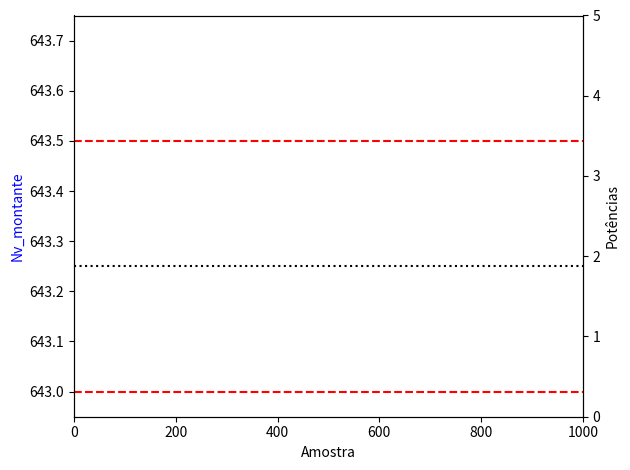

Generate this figure with matplotlib: (Note: this script raises an exception after producing the figure.)
import numpy as np
import matplotlib.pyplot as plt

fig, ax1 = plt.subplots()
ax1.set_xlabel('Amostra')
ax1.set_ylabel('Nv_montante', color='blue')
ax2 = ax1.twinx()
ax2.set_ylabel('Potências', color='black')
ax1.axis([0, 1000, 642.95, 643.75])
ax2.axis([0, 1000, 0, 5])
ax1.axhline(y=643.50, color="red", linestyle="--")
ax1.axhline(y=643.25, color="black", linestyle=":")
ax1.axhline(y=643.00, color="red", linestyle="--")

fig.tight_layout()  # otherwise the right y-label is slightly clipped

i = 0
nv = []
p1 = []
p2 = []
pt = []
while True:
    i += 1
    fp = open('debug.out', 'r')

    aux = fp.readline()
    if aux:
        nv.append(float(aux))
    else:
        nv.append(nv[-1])

    aux = fp.readline()
    if aux:
        p1.append(float(aux))
    else:
        p1.append(p1[-1])

    aux = fp.readline()
    if aux:
        p2.append(float(aux))
    else:
        p2.append(p2[-1])

    aux = fp.readline()
    if aux:
        pt.append(float(aux))
    else:
        pt.append(pt[-1])

    fp.close()
    print("running...")

    if i >= 1000:
        ax1.axis([i-1000, i, 642.95, 643.75])

    ax1.plot(nv, color='blue')
    ax2.plot(p1, color='orange', linestyle="--")
    ax2.plot(p2, color='yellow', linestyle="--")
    ax2.plot(pt, color='red', linestyle=":")

    plt.pause(0.1)

plt.show()
